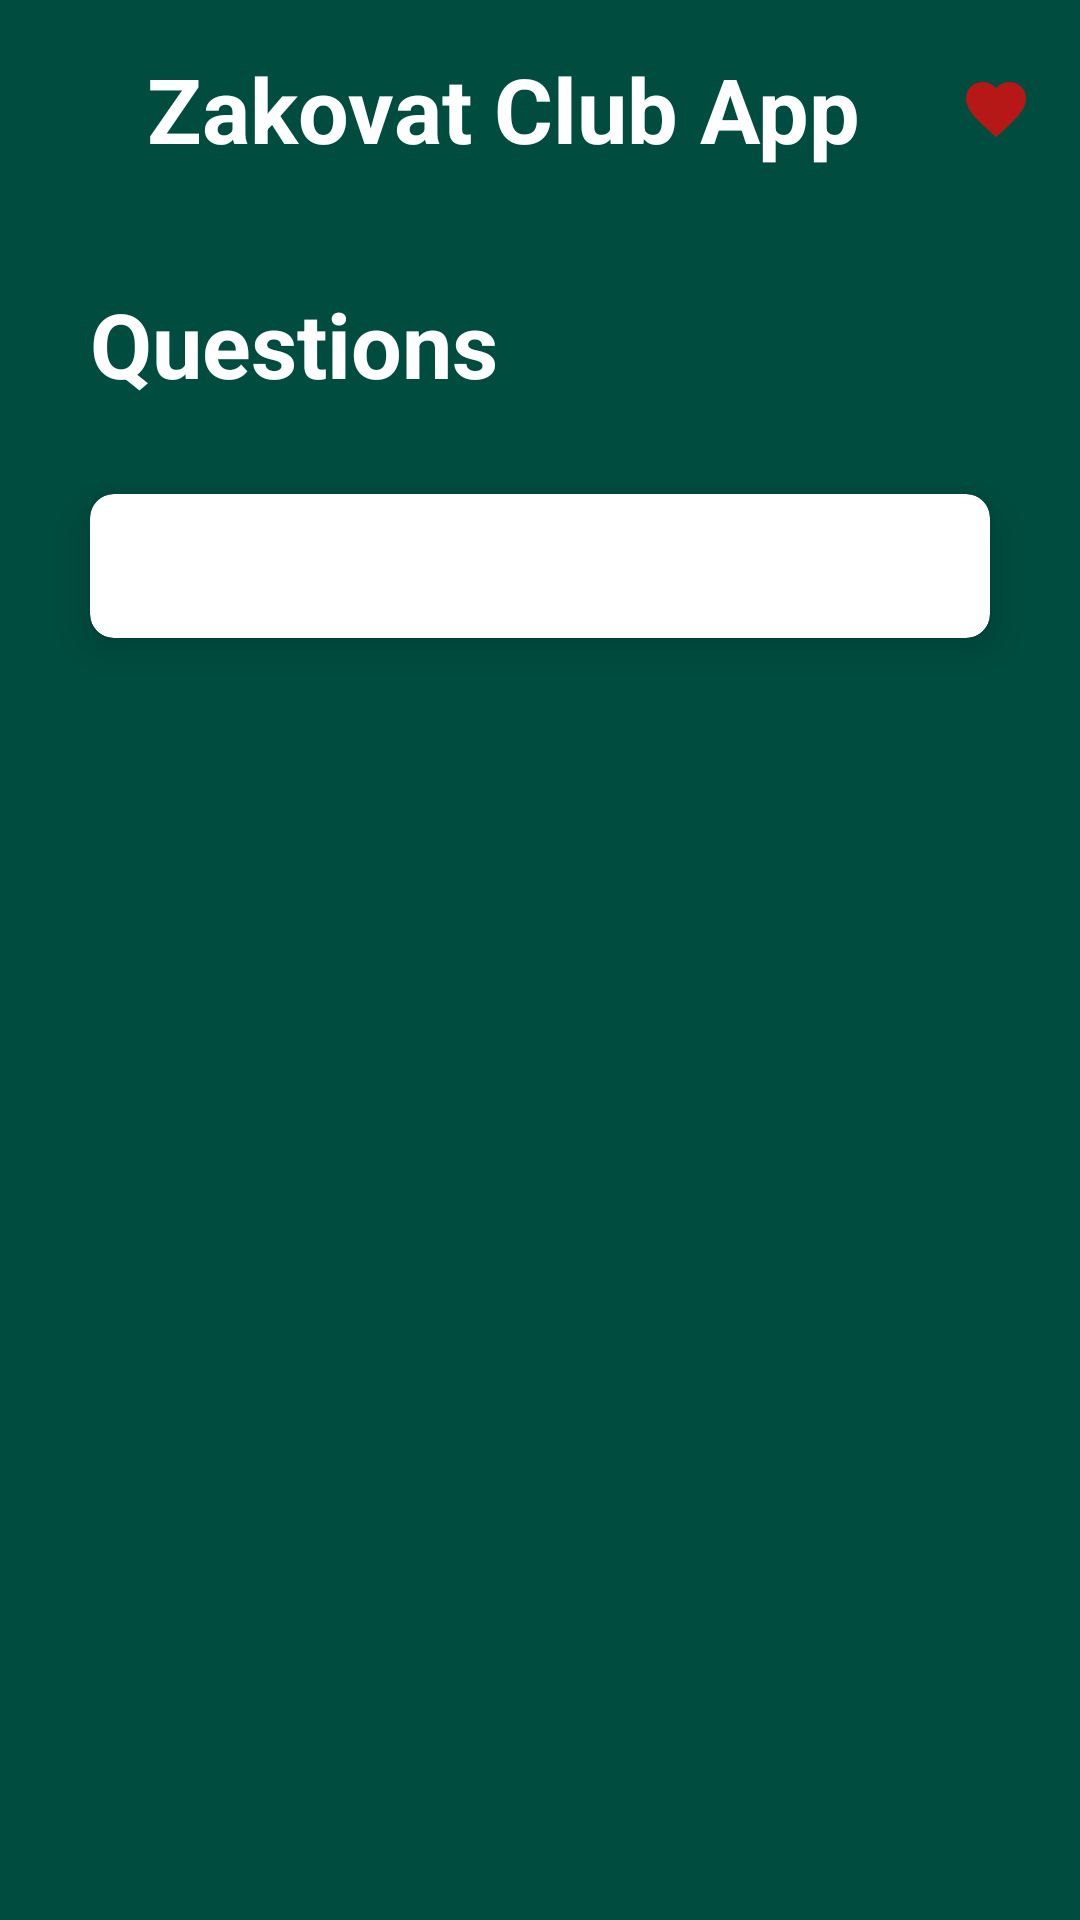

Reconstruct the res/layout file that produces this screen, plus the resources it refers to.
<!-- AndroidManifest.xml: application theme Theme.ZakovatClubApp -->
<!-- res/layout/fragment_question_screen.xml -->
<?xml version="1.0" encoding="utf-8"?>
<ScrollView xmlns:android="http://schemas.android.com/apk/res/android"
    xmlns:app="http://schemas.android.com/apk/res-auto"
    xmlns:tools="http://schemas.android.com/tools"
    android:layout_width="match_parent"
    android:layout_height="match_parent"
    android:background="#004D40"
    >
    <androidx.constraintlayout.widget.ConstraintLayout
        android:layout_width="match_parent"
        android:layout_height="match_parent">



        <TextView
            app:layout_constraintStart_toStartOf="parent"
            app:layout_constraintTop_toTopOf="parent"
            android:layout_marginStart="16dp"
            android:id="@+id/textttt"
            android:layout_marginVertical="8dp"
            android:layout_width="wrap_content"
            android:layout_height="wrap_content"
            android:padding="8dp"
            android:textColor="#FFFFFF"
            android:textSize="30sp"
            android:textStyle="bold"
            app:layout_constraintEnd_toStartOf="@+id/like_button"
            android:text="@string/app_name"/>
        <ImageView
            android:id="@+id/like_button"
            android:clickable="true"
            android:focusable="true"
            android:background="?selectableItemBackgroundBorderless"
            android:layout_marginVertical="8dp"
            android:layout_width="wrap_content"
            android:layout_height="wrap_content"
            android:src="@drawable/baseline_favorite_24"
            android:layout_gravity="end"
            android:layout_marginHorizontal="16dp"
            app:layout_constraintEnd_toEndOf="parent"
            app:layout_constraintTop_toTopOf="@id/textttt"
            app:layout_constraintBottom_toBottomOf="@id/textttt"/>


        <TextView

            android:id="@+id/txt_world"
            android:layout_width="match_parent"
            android:layout_height="wrap_content"
            android:layout_marginTop="30dp"
            android:gravity="start"
            android:paddingStart="30dp"
            android:text="@string/questions"
            android:textColor="#FFFFFF"
            android:textSize="30sp"
            android:textStyle="bold"
            app:layout_constraintTop_toBottomOf="@id/textttt"
            tools:ignore="RtlSymmetry" />

        <androidx.cardview.widget.CardView
            android:id="@+id/search_card"
            android:layout_width="match_parent"
            android:layout_height="wrap_content"
            android:layout_marginHorizontal="30dp"
            android:layout_marginTop="30dp"
            app:cardCornerRadius="8dp"
            app:cardElevation="10dp"
            app:layout_constraintTop_toBottomOf="@id/txt_world">

            <SearchView
                android:id="@+id/search_btn"
                android:layout_width="match_parent"
                android:layout_height="match_parent"
                android:elevation="10dp"
                android:queryHint="Search here"
                android:searchIcon="@drawable/ic_baseline_search_24" />
        </androidx.cardview.widget.CardView>





        <androidx.recyclerview.widget.RecyclerView
            android:layout_marginBottom="20dp"
            app:layout_constraintBottom_toBottomOf="parent"
            android:layout_width="match_parent"
            android:layout_height="match_parent"
            app:layout_constraintTop_toBottomOf="@id/search_card"
            android:layout_marginTop="30dp"
            android:layout_marginHorizontal="20dp"
            android:id="@+id/list"
            app:layoutManager="androidx.recyclerview.widget.GridLayoutManager"
            android:orientation="vertical"
            tools:listitem="@layout/item_question"

            />

    </androidx.constraintlayout.widget.ConstraintLayout>
</ScrollView>
<!-- res/layout/item_question.xml (included above) -->
<?xml version="1.0" encoding="utf-8"?>
<androidx.constraintlayout.widget.ConstraintLayout xmlns:android="http://schemas.android.com/apk/res/android"
    android:layout_width="match_parent"
    android:layout_height="wrap_content"
    android:background="@color/white"
    android:elevation="10dp"
    android:layout_margin="5dp"
    xmlns:app="http://schemas.android.com/apk/res-auto">

    <TextView
        app:layout_constraintTop_toTopOf="parent"
        app:layout_constraintStart_toStartOf="parent"
        android:layout_width="match_parent"
        android:layout_height="match_parent"
        android:textSize="24sp"
        android:textColor="@color/black"
        android:textStyle="bold"
        android:padding="8dp"
        android:text="Name"
        android:id="@+id/text_question_name"
        />

</androidx.constraintlayout.widget.ConstraintLayout>
<!-- resources referenced by this layout -->
<resources>
  <!-- drawable baseline_favorite_24 (drawable) -->
  <vector android:height="24dp" android:tint="#B61818"
      android:viewportHeight="24" android:viewportWidth="24"
      android:width="24dp" xmlns:android="http://schemas.android.com/apk/res/android">
      <path android:fillColor="@android:color/white" android:pathData="M12,21.35l-1.45,-1.32C5.4,15.36 2,12.28 2,8.5 2,5.42 4.42,3 7.5,3c1.74,0 3.41,0.81 4.5,2.09C13.09,3.81 14.76,3 16.5,3 19.58,3 22,5.42 22,8.5c0,3.78 -3.4,6.86 -8.55,11.54L12,21.35z"/>
  </vector>
  <string name="app_name">Zakovat Club App</string>
  <string name="questions">Questions</string>
  <style name="Theme.ZakovatClubApp" parent="Base.Theme.ZakovatClubApp" />
  <style name="Base.Theme.ZakovatClubApp" parent="Theme.Material3.DayNight.NoActionBar">
          
           <item name="colorPrimary">#01392F</item>
      </style>
  <!-- not gathered from this repository: default colours our renderer supplied (Android Studio template values) -->
  <color name="black">#FF000000</color>
  <color name="white">#FFFFFFFF</color>
</resources>
